Dataset: exercise_quality_v1 (GitHub, ody09/GymProject). Classes: bicep curl bad form, bicep curl good form, push-up bad form, push-up good form, squat bad form, squat good form.

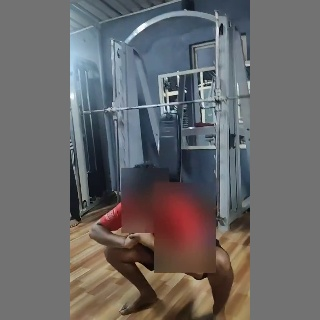
Label: squat good form

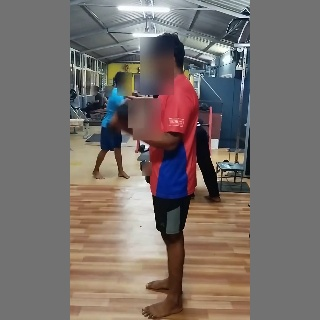
Label: bicep curl good form

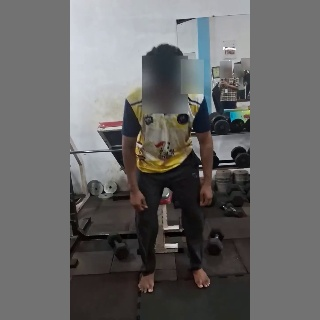
Label: squat bad form

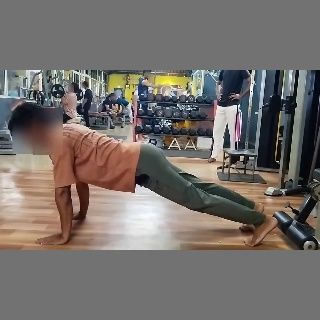
Label: push-up good form

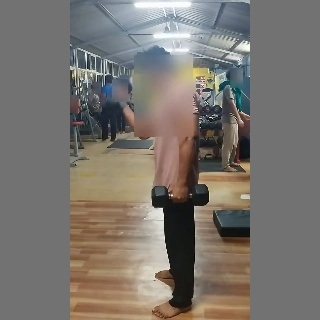
Label: bicep curl bad form

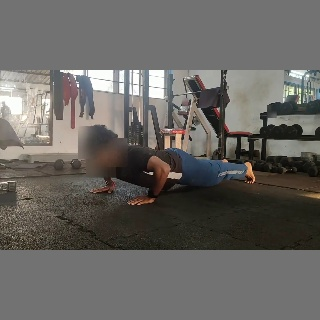
Label: push-up bad form
